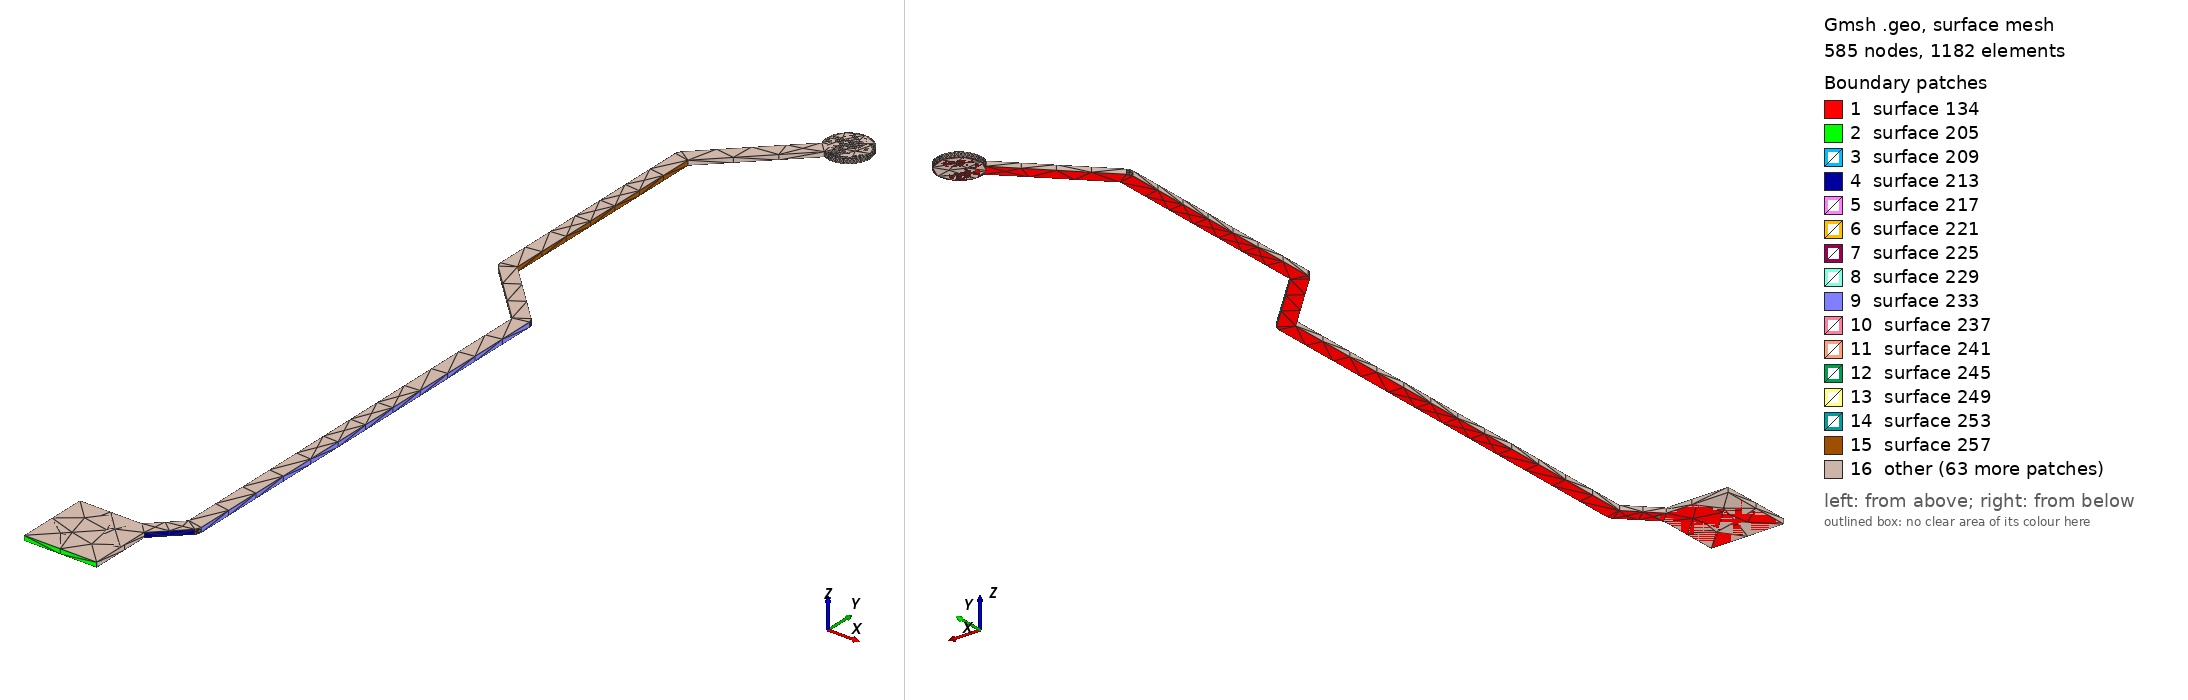

Gmsh geometry script, surface-meshed: 585 nodes, 1182 surface elements. Boundary patches (legend numbers): 1 surface 134, 2 surface 205, 3 surface 209, 4 surface 213, 5 surface 217, 6 surface 221, 7 surface 225, 8 surface 229, 9 surface 233, 10 surface 237, 11 surface 241, 12 surface 245, 13 surface 249, 14 surface 253, 15 surface 257, 16 other. Left view from above one corner, right view from below the opposite corner. The script declares no physical surfaces, so the legend lists its geometric surfaces. The drawing asked Gmsh for element sizes between 1% and 20% of the model's largest extent; the script's own settings can give other sizes.

=== LSPI_MISO.geo (drawn) ===
lc = 1e-2;
Point(1) = {1.377, 0.862, 0.10548, lc} ;
Point(2) = {1.397, 0.862, 0.10548, lc} ;
Point(3) = {1.397, 0.87903, 0.10548, lc} ;
Point(4) = {1.40488, 0.886915, 0.10548, lc} ;
Point(5) = {1.40487, 0.886933, 0.10548, lc} ;
Point(6) = {1.4051, 0.887166, 0.10548, lc} ;
Point(7) = {1.4054, 0.887751, 0.10548, lc} ;
Point(8) = {1.4055, 0.8884, 0.10548, lc} ;
Point(9) = {1.4055, 1.006, 0.10548, lc} ;
Point(10) = {1.40547, 1.006, 0.10548, lc} ;
Point(11) = {1.40547, 1.00633, 0.10548, lc} ;
Point(12) = {1.40527, 1.00695, 0.10548, lc} ;
Point(13) = {1.40488, 1.00748, 0.10548, lc} ;
Point(14) = {1.3881, 1.02427, 0.10548, lc} ;
Point(15) = {1.3881, 1.08525, 0.10548, lc} ;
Point(16) = {1.40933, 1.10648, 0.10548, lc} ;
Point(17) = {1.40996, 1.10622, 0.10548, lc} ;
Point(18) = {1.41087, 1.106, 0.10548, lc} ;
Point(19) = {1.41181, 1.10593, 0.10548, lc} ;
Point(20) = {1.41275, 1.106, 0.10548, lc} ;
Point(21) = {1.41366, 1.10622, 0.10548, lc} ;
Point(22) = {1.41453, 1.10658, 0.10548, lc} ;
Point(23) = {1.41534, 1.10708, 0.10548, lc} ;
Point(24) = {1.41605, 1.10769, 0.10548, lc} ;
Point(25) = {1.41666, 1.1084, 0.10548, lc} ;
Point(26) = {1.41716, 1.10921, 0.10548, lc} ;
Point(27) = {1.41752, 1.11008, 0.10548, lc} ;
Point(28) = {1.41774, 1.11099, 0.10548, lc} ;
Point(29) = {1.41781, 1.11193, 0.10548, lc} ;
Point(30) = {1.41774, 1.11287, 0.10548, lc} ;
Point(31) = {1.41752, 1.11378, 0.10548, lc} ;
Point(32) = {1.41716, 1.11465, 0.10548, lc} ;
Point(33) = {1.41666, 1.11546, 0.10548, lc} ;
Point(34) = {1.41605, 1.11617, 0.10548, lc} ;
Point(35) = {1.41534, 1.11678, 0.10548, lc} ;
Point(36) = {1.41453, 1.11728, 0.10548, lc} ;
Point(37) = {1.41366, 1.11764, 0.10548, lc} ;
Point(38) = {1.41275, 1.11786, 0.10548, lc} ;
Point(39) = {1.41181, 1.11793, 0.10548, lc} ;
Point(40) = {1.41087, 1.11786, 0.10548, lc} ;
Point(41) = {1.40996, 1.11764, 0.10548, lc} ;
Point(42) = {1.40909, 1.11728, 0.10548, lc} ;
Point(43) = {1.40828, 1.11678, 0.10548, lc} ;
Point(44) = {1.40757, 1.11617, 0.10548, lc} ;
Point(45) = {1.40696, 1.11546, 0.10548, lc} ;
Point(46) = {1.40646, 1.11465, 0.10548, lc} ;
Point(47) = {1.4061, 1.11378, 0.10548, lc} ;
Point(48) = {1.40588, 1.11287, 0.10548, lc} ;
Point(49) = {1.40581, 1.11193, 0.10548, lc} ;
Point(50) = {1.40588, 1.11099, 0.10548, lc} ;
Point(51) = {1.4061, 1.11008, 0.10548, lc} ;
Point(52) = {1.40636, 1.10945, 0.10548, lc} ;
Point(53) = {1.38451, 1.0876, 0.10548, lc} ;
Point(54) = {1.38413, 1.08707, 0.10548, lc} ;
Point(55) = {1.38393, 1.08645, 0.10548, lc} ;
Point(56) = {1.38393, 1.08612, 0.10548, lc} ;
Point(57) = {1.3839, 1.08612, 0.10548, lc} ;
Point(58) = {1.3839, 1.0234, 0.10548, lc} ;
Point(59) = {1.384, 1.02275, 0.10548, lc} ;
Point(60) = {1.3843, 1.02217, 0.10548, lc} ;
Point(61) = {1.38453, 1.02193, 0.10548, lc} ;
Point(62) = {1.38451, 1.02191, 0.10548, lc} ;
Point(63) = {1.4013, 1.00513, 0.10548, lc} ;
Point(64) = {1.4013, 0.88927, 0.10548, lc} ;
Point(65) = {1.39403, 0.882, 0.10548, lc} ;
Point(66) = {1.377, 0.882, 0.10548, lc} ;
Line(67) = {1,2} ;
Line(68) = {2,3} ;
Line(69) = {3,4} ;
Line(70) = {4,5} ;
Line(71) = {5,6} ;
Line(72) = {6,7} ;
Line(73) = {7,8} ;
Line(74) = {8,9} ;
Line(75) = {9,10} ;
Line(76) = {10,11} ;
Line(77) = {11,12} ;
Line(78) = {12,13} ;
Line(79) = {13,14} ;
Line(80) = {14,15} ;
Line(81) = {15,16} ;
Line(82) = {16,17} ;
Line(83) = {17,18} ;
Line(84) = {18,19} ;
Line(85) = {19,20} ;
Line(86) = {20,21} ;
Line(87) = {21,22} ;
Line(88) = {22,23} ;
Line(89) = {23,24} ;
Line(90) = {24,25} ;
Line(91) = {25,26} ;
Line(92) = {26,27} ;
Line(93) = {27,28} ;
Line(94) = {28,29} ;
Line(95) = {29,30} ;
Line(96) = {30,31} ;
Line(97) = {31,32} ;
Line(98) = {32,33} ;
Line(99) = {33,34} ;
Line(100) = {34,35} ;
Line(101) = {35,36} ;
Line(102) = {36,37} ;
Line(103) = {37,38} ;
Line(104) = {38,39} ;
Line(105) = {39,40} ;
Line(106) = {40,41} ;
Line(107) = {41,42} ;
Line(108) = {42,43} ;
Line(109) = {43,44} ;
Line(110) = {44,45} ;
Line(111) = {45,46} ;
Line(112) = {46,47} ;
Line(113) = {47,48} ;
Line(114) = {48,49} ;
Line(115) = {49,50} ;
Line(116) = {50,51} ;
Line(117) = {51,52} ;
Line(118) = {52,53} ;
Line(119) = {53,54} ;
Line(120) = {54,55} ;
Line(121) = {55,56} ;
Line(122) = {56,57} ;
Line(123) = {57,58} ;
Line(124) = {58,59} ;
Line(125) = {59,60} ;
Line(126) = {60,61} ;
Line(127) = {61,62} ;
Line(128) = {62,63} ;
Line(129) = {63,64} ;
Line(130) = {64,65} ;
Line(131) = {65,66} ;
Line(132) = {66,1} ;
Line Loop(133) = {67,68,69,70,71,72,73,74,75,76,77,78,79,80,81,82,83,84,85,86,87,88,89,90,91,92,93,94,95,96,97,98,99,100,101,102,103,104,105,106,107,108,109,110,111,112,113,114,115,116,117,118,119,120,121,122,123,124,125,126,127,128,129,130,131,132} ;
Plane Surface(134) = {133} ;
Extrude{0,0,0.00137}{ Surface{134}; }
Point(1391) = {1.41181,1.11193,0.10548, lc};
Point(1392) = {1.41181,1.11793,0.10548, lc};
Point(1393) = {1.41781,1.11193,0.10548, lc};
Point(1394) = {1.41181,1.10593,0.10548, lc};
Point(1395) = {1.40581,1.11193,0.10548, lc};
Circle(1396) = {1392, 1391,1393};
Circle(1397) = {1393, 1391,1394};
Circle(1398) = {1394, 1391,1395};
Circle(1399) = {1395, 1391,1392};
Line Loop(1400) = {1396,1397,1398,1399};
Plane Surface(1401) = {1400};
Extrude {0,0,0.00137} { 
  Surface{1401};
}
Point(1670) = {1.397, 0.882, 0.10548, lc} ;
Point(1671) = {1.397, 0.862, 0.10548, lc} ;
Point(1672) = {1.377, 0.862, 0.10548, lc} ;
Point(1673) = {1.377, 0.882, 0.10548, lc} ;
Line(1674) = {1670,1671} ;
Line(1675) = {1671,1672} ;
Line(1676) = {1672,1673} ;
Line(1677) = {1673,1670} ;
Line Loop(1678) = {1674,1675,1676,1677} ;
Plane Surface(1679) = {1678} ;
Extrude{0,0,0.00137}{ Surface{1679}; }
